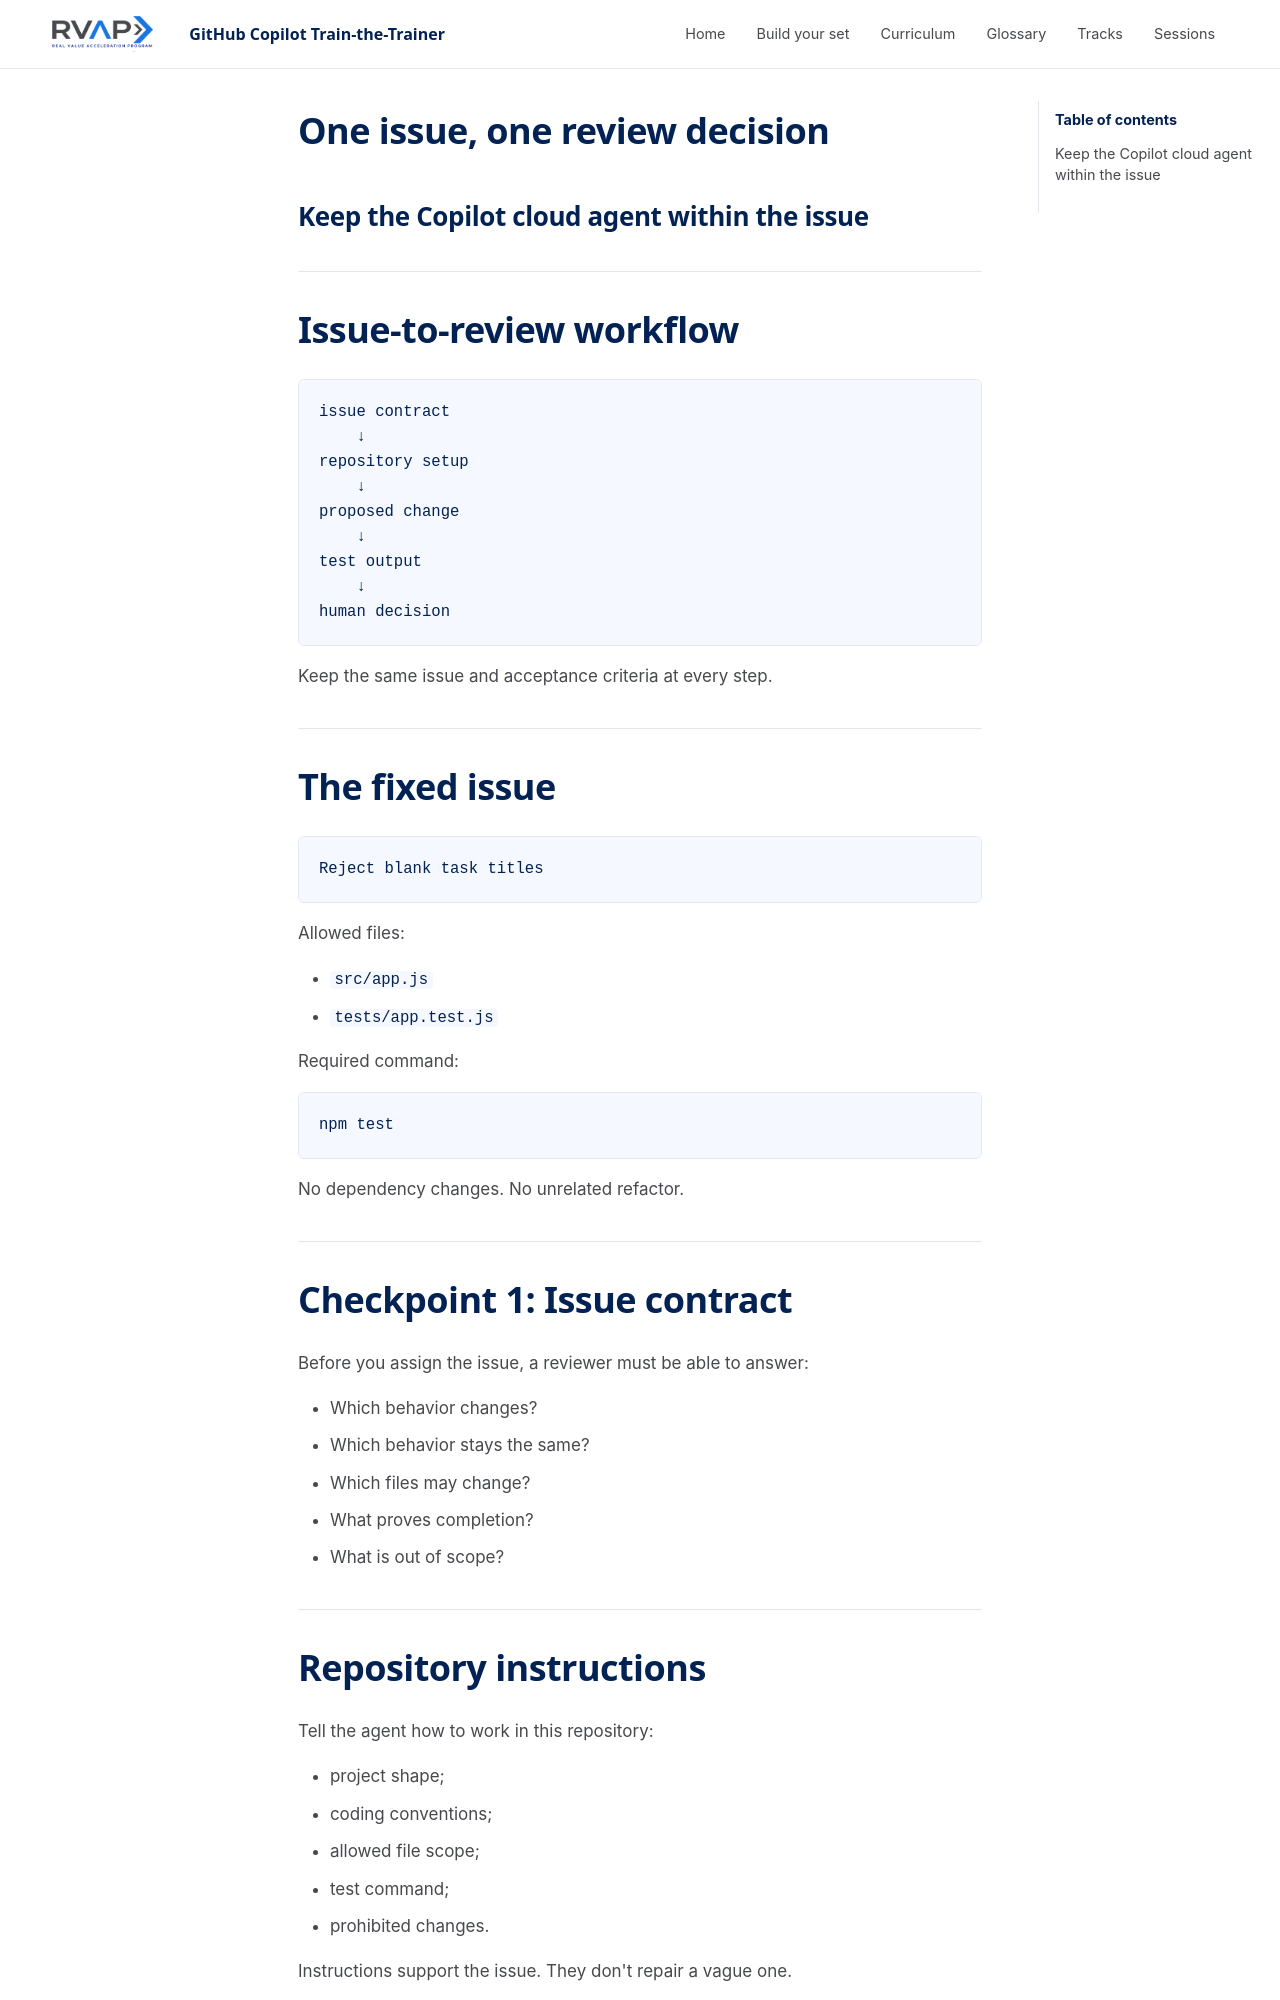

repository: microsoft/frontier-ghcp-ttt-rvas · page: previews/pr-19-4fe1381b9a/sessions/session-m3-02-cloud-agent/slides/index.html · generator: mkdocs

---
marp: true
theme: ghcp-ttt
paginate: true
header: 'GitHub Copilot Train-the-Trainer'
footer: 'Session M3-02: Cloud Agent'
---

<!-- _class: lead -->
# One issue, one review decision
## Keep the Copilot cloud agent within the issue

---
# What the cloud agent is

An agent that works **on GitHub, not on your machine**. You hand it a task and come back to a pull request.

```text
issue assigned to Copilot
    ↓
agent session starts in a temporary environment
    ↓
agent reads the repo, edits, runs commands and tests
    ↓
agent pushes a branch and opens a draft pull request
    ↓
you review, comment, and merge
```

You can follow the session log while it runs. Review comments on the pull request start another round.

---
# The environment

Each session gets a **fresh, temporary environment**. In an Actions-based session, it is a GitHub Actions runner.

- `.github/workflows/copilot-setup-steps.yml` runs **before** the agent starts. It installs tools and dependencies so the agent can build and test.
- The workflow must have one job named `copilot-setup-steps`, and it must be on the **default branch**.
- Repository instructions (`.github/copilot-instructions.md`) tell the agent how to work.
- A firewall limits network access by default.

Newer sessions can also run in a cloud sandbox, which does not use setup steps. **Check current docs** for which one your plan uses.

---
